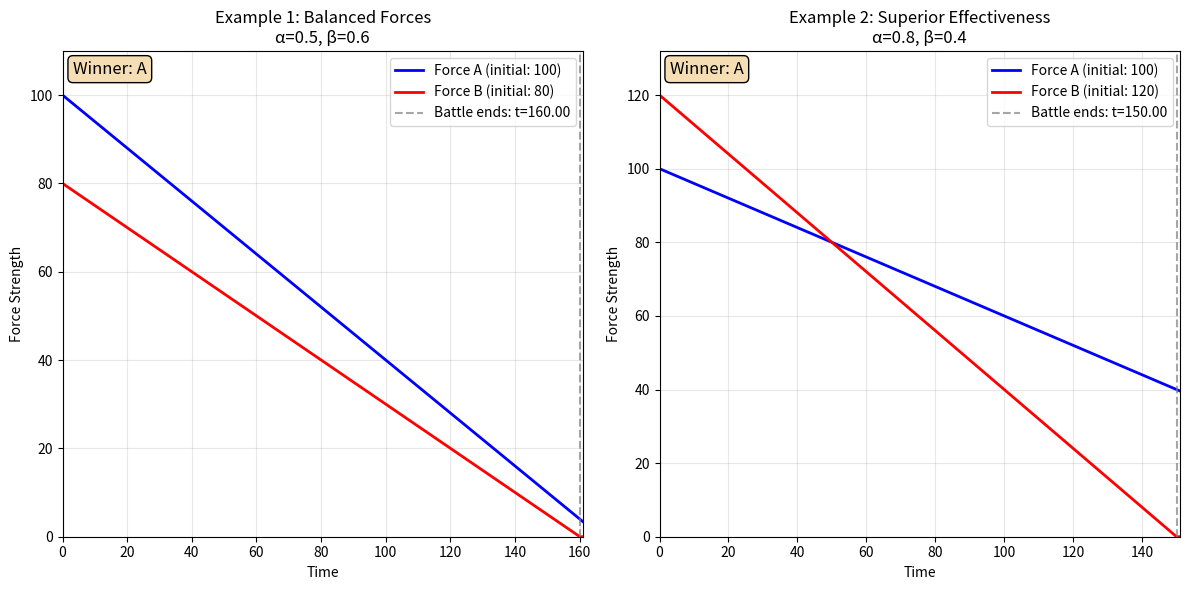

Generate this figure with matplotlib:
import numpy as np
import matplotlib.pyplot as plt

class LanchesterLinear:
    """
    Implementation of Lanchester's Linear Law for ancient-style combat.
    
    The Linear Law assumes sequential combat where forces engage one-on-one.
    Combat effectiveness is proportional to force size.
    """
    
    def __init__(self, A0, B0, alpha, beta):
        """
        Initialize the combat scenario.
        
        Parameters:
        A0 (float): Initial strength of force A
        B0 (float): Initial strength of force B  
        alpha (float): Effectiveness coefficient of A against B
        beta (float): Effectiveness coefficient of B against A
        """
        if A0 < 0 or B0 < 0:
            raise ValueError("Initial strengths must be non-negative.")
        if alpha < 0 or beta < 0:
            raise ValueError("Effectiveness coefficients must be non-negative.")
        self.A0 = A0
        self.B0 = B0
        self.alpha = alpha
        self.beta = beta
    
    def analytical_solution(self, t_max=None):
        """
        Analytical solution for the Linear Law.
        Forces decrease linearly until one is eliminated.
        
        Returns:
        dict: Contains time arrays, force strengths, battle end time, and winner
        """
        # Calculate when each force would be eliminated
        t_A_eliminated = self.A0 / self.beta if self.beta > 0 else np.inf
        t_B_eliminated = self.B0 / self.alpha if self.alpha > 0 else np.inf
        
        # Battle ends when first force is eliminated
        t_end = min(t_A_eliminated, t_B_eliminated)
        
        # Determine winner
        if t_A_eliminated < t_B_eliminated:
            winner = 'B'
            remaining_strength = self.B0 - self.alpha * t_end
        elif t_B_eliminated < t_A_eliminated:
            winner = 'A' 
            remaining_strength = self.A0 - self.beta * t_end
        else:
            winner = 'Draw'
            remaining_strength = 0
        
        # Create time array
        if t_max is None:
            t_max = min(t_end * 1.2, t_end + 1)  # Show a bit beyond battle end
        
        t = np.linspace(0, t_max, 1000)
        
        # Calculate force strengths over time
        A_t = np.maximum(0, self.A0 - self.beta * t)
        B_t = np.maximum(0, self.B0 - self.alpha * t)
        
        return {
            'time': t,
            'A': A_t,
            'B': B_t,
            'battle_end_time': t_end,
            'winner': winner,
            'remaining_strength': remaining_strength,
            'A_casualties': self.A0 - (self.A0 - self.beta * t_end if winner != 'A' else remaining_strength),
            'B_casualties': self.B0 - (self.B0 - self.alpha * t_end if winner != 'B' else remaining_strength)
        }
    

    
    def plot_battle(self, solution=None, title="Lanchester Linear Law", ax=None):
        """
        Plot the battle dynamics over time.
        
        Parameters:
        solution (dict): Solution dictionary from analytical_solution()
        title (str): Plot title
        ax (matplotlib.axes): Axes to plot on. If None, creates new figure.
        """
        if solution is None:
            solution = self.analytical_solution()
        
        if ax is None:
            plt.figure(figsize=(10, 6))
            ax = plt.gca()
        
        ax.plot(solution['time'], solution['A'], 'b-', linewidth=2, label=f'Force A (initial: {self.A0})')
        ax.plot(solution['time'], solution['B'], 'r-', linewidth=2, label=f'Force B (initial: {self.B0})')
        
        # Mark battle end
        if 'battle_end_time' in solution:
            ax.axvline(x=solution['battle_end_time'], color='gray', linestyle='--', alpha=0.7, 
                       label=f"Battle ends: t={solution['battle_end_time']:.2f}")
        
        ax.set_xlabel('Time')
        ax.set_ylabel('Force Strength')
        ax.set_title(f"{title}\nα={self.alpha}, β={self.beta}")
        ax.legend()
        ax.grid(True, alpha=0.3)
        ax.set_xlim(0, max(solution['time']))
        ax.set_ylim(0, max(self.A0, self.B0) * 1.1)
        
        # Add winner annotation
        if 'winner' in solution and solution['winner'] != 'Ongoing':
            ax.text(0.02, 0.98, f"Winner: {solution['winner']}", 
                    transform=ax.transAxes, fontsize=12, 
                    verticalalignment='top', bbox=dict(boxstyle='round', facecolor='wheat'))
        
        if ax is None:
            plt.tight_layout()
            plt.show()
    
    @classmethod
    def plot_multiple_battles(cls, battles, solutions=None, titles=None):
        """
        Plot multiple battle scenarios in parallel subplots.
        
        Parameters:
        battles (list): List of LanchesterLinear instances
        solutions (list): List of solution dictionaries (optional)
        titles (list): List of titles for each subplot (optional)
        """
        n_battles = len(battles)
        fig, axes = plt.subplots(1, n_battles, figsize=(6*n_battles, 6))
        
        # Handle case where there's only one battle
        if n_battles == 1:
            axes = [axes]
        
        for i, battle in enumerate(battles):
            solution = solutions[i] if solutions else None
            title = titles[i] if titles else f"Battle {i+1}"
            
            battle.plot_battle(solution=solution, title=title, ax=axes[i])
        
        plt.tight_layout()
        plt.show()


# Example usage and demonstration
if __name__ == "__main__":
    # Example 1: Balanced forces
    print("Example 1: Balanced Forces")
    battle1 = LanchesterLinear(A0=100, B0=80, alpha=0.5, beta=0.6)
    solution1 = battle1.analytical_solution()
    
    print(f"Battle ends at t = {solution1['battle_end_time']:.2f}")
    print(f"Winner: {solution1['winner']} with {solution1['remaining_strength']:.1f} units remaining")
    print(f"Force A casualties: {solution1['A_casualties']:.1f}")
    print(f"Force B casualties: {solution1['B_casualties']:.1f}")
    print()
    
    # Example 2: Superior effectiveness
    print("Example 2: Superior Effectiveness")
    battle2 = LanchesterLinear(A0=100, B0=120, alpha=0.8, beta=0.4)
    solution2 = battle2.analytical_solution()
    
    print(f"Battle ends at t = {solution2['battle_end_time']:.2f}")
    print(f"Winner: {solution2['winner']} with {solution2['remaining_strength']:.1f} units remaining")
    print()
    
    # Plot both examples using the new method
    LanchesterLinear.plot_multiple_battles(
        battles=[battle1, battle2],
        solutions=[solution1, solution2],
        titles=["Example 1: Balanced Forces", "Example 2: Superior Effectiveness"]
    )